The GitHub repository MaulaIlma/Indonesian-Batik-Recognition-Using-GLCM-and-CDH-Methods contains a labelled image folder "Dataset" with 14 categories: Bandung, Bogor, Ciamis, Cimahi, Cirebon, Garut, Indramayu, Kabupaten Bandung, Kabupaten Cirebon, Kabupaten Tasikmalaya, Kuningan, Majalengka, Sumedang, Tasikmalaya. Examples follow, each with its label.

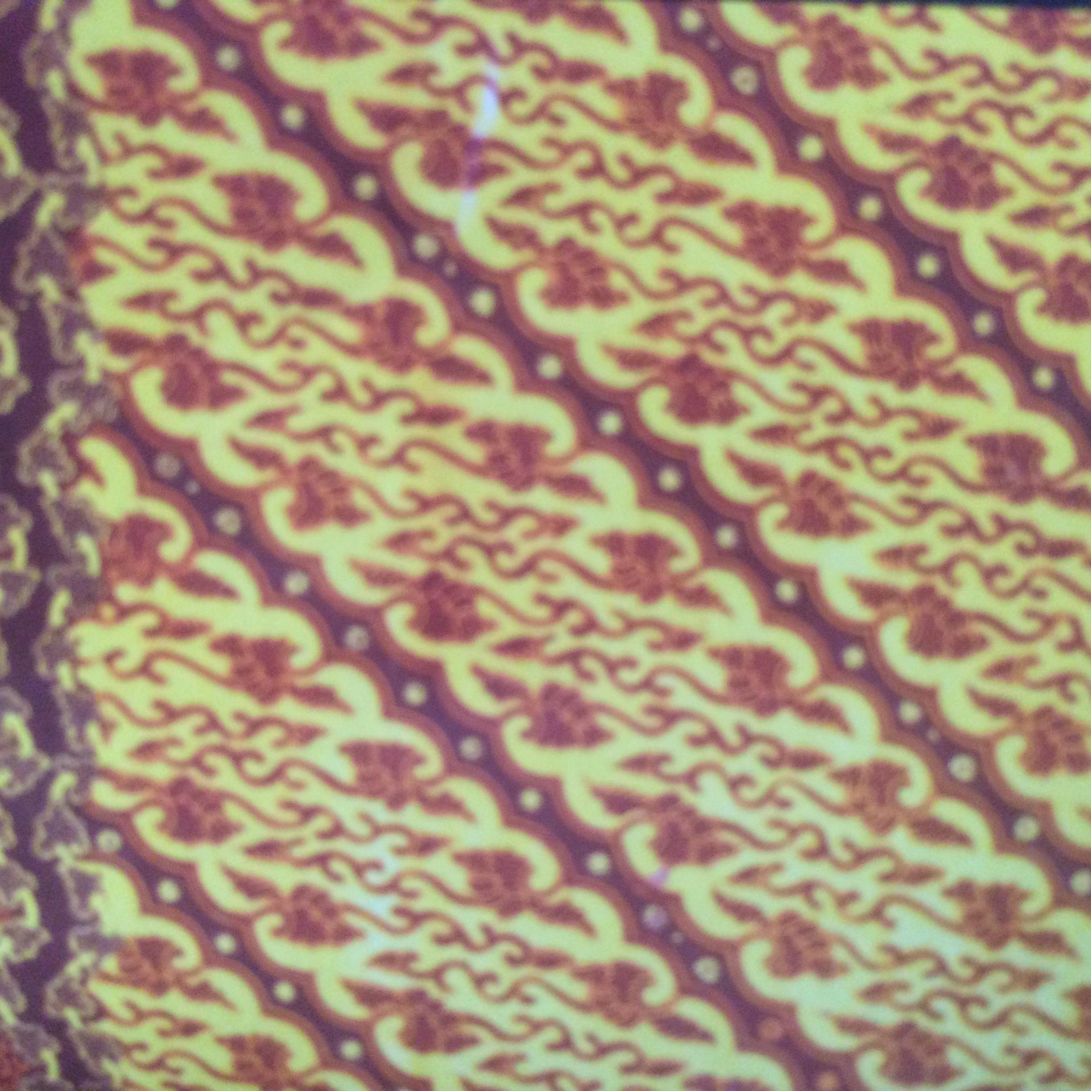
Label: Ciamis

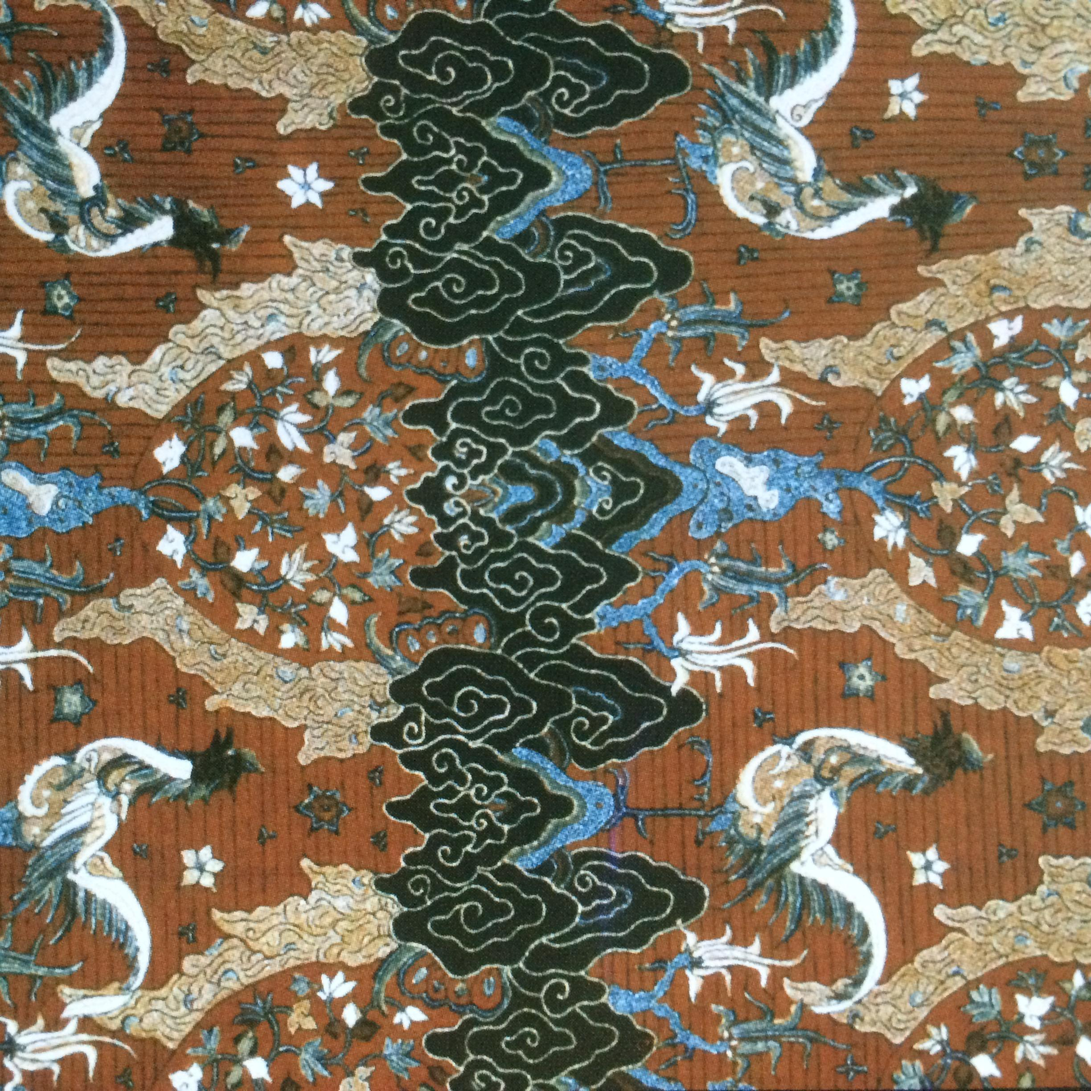
Label: Kabupaten Cirebon

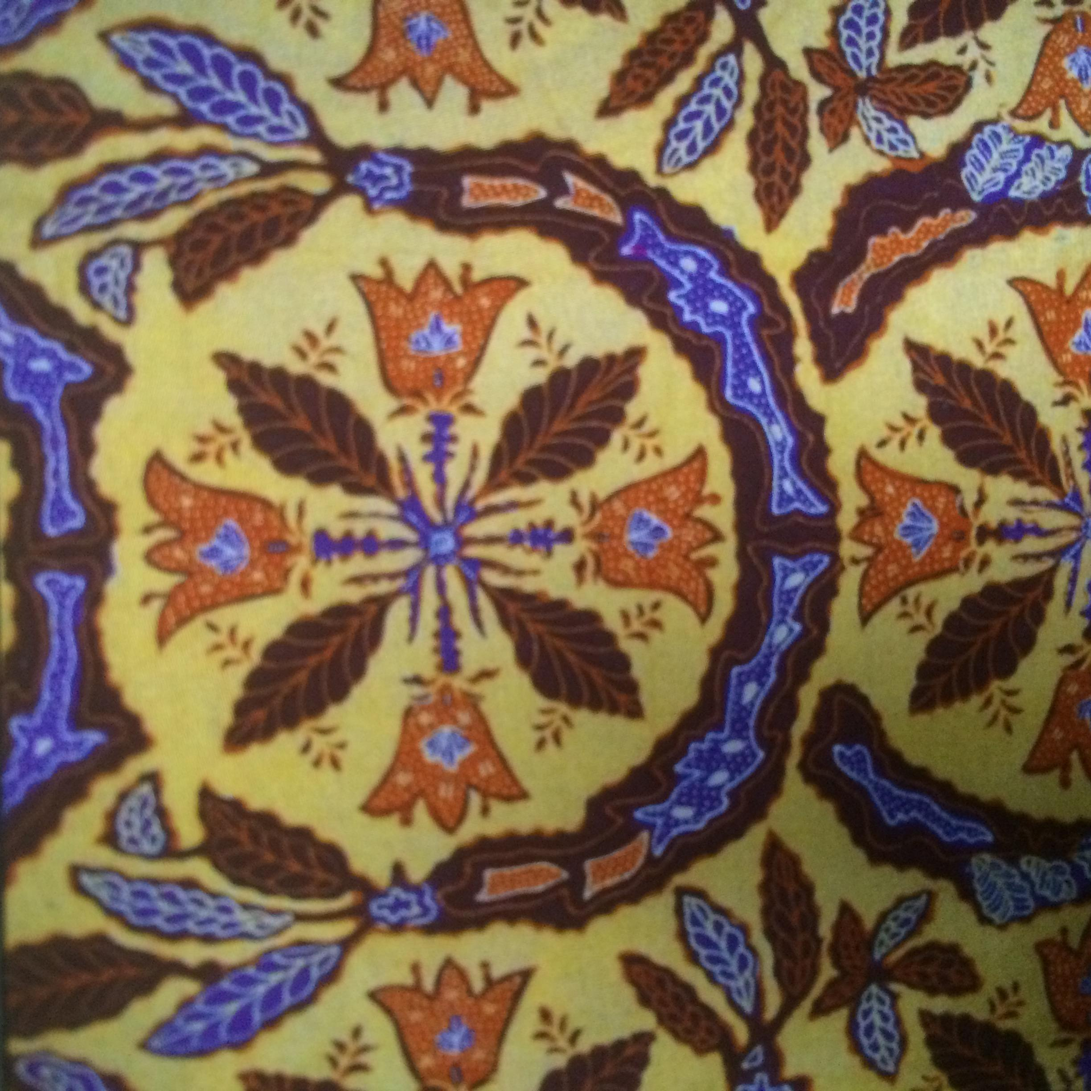
Label: Bogor

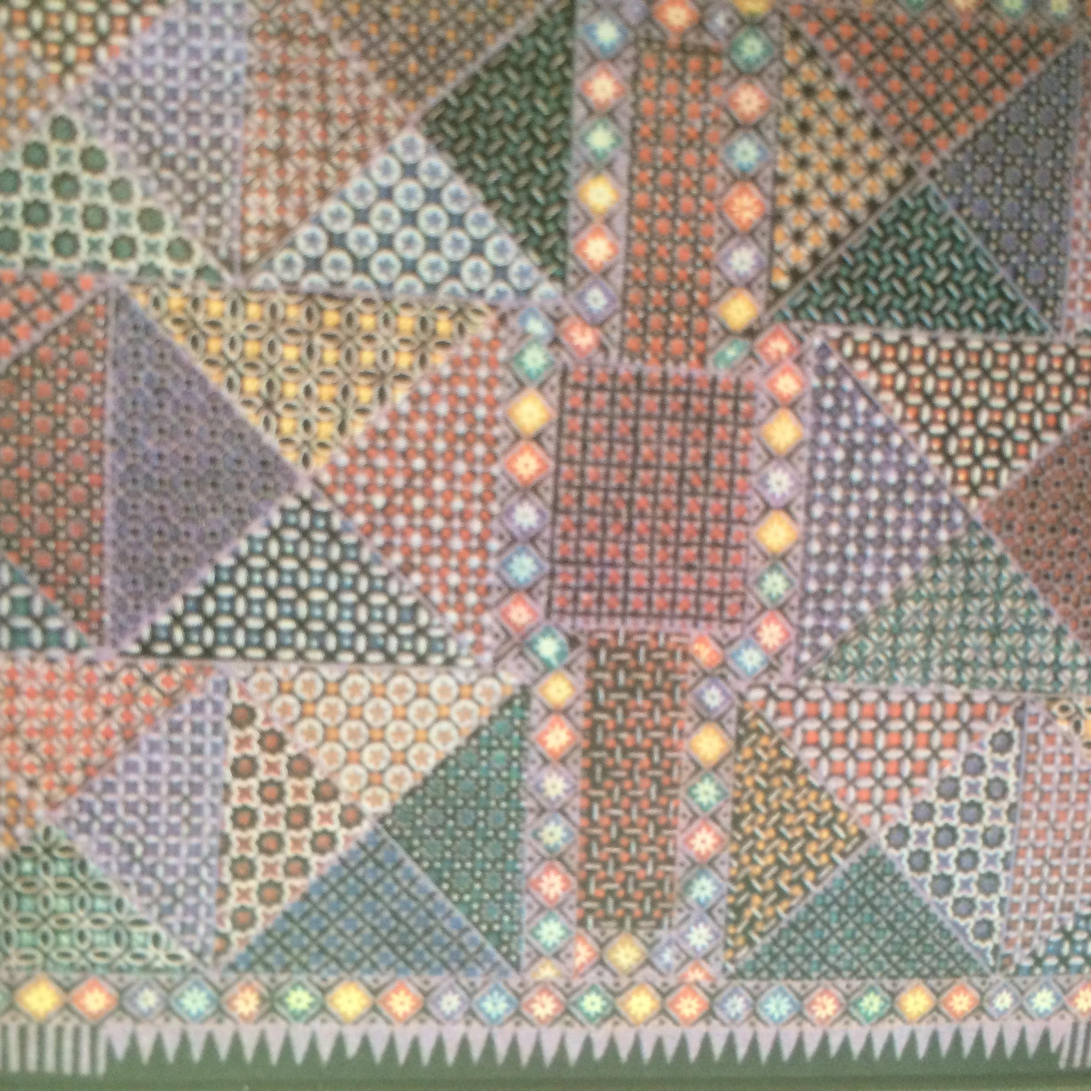
Label: Bandung

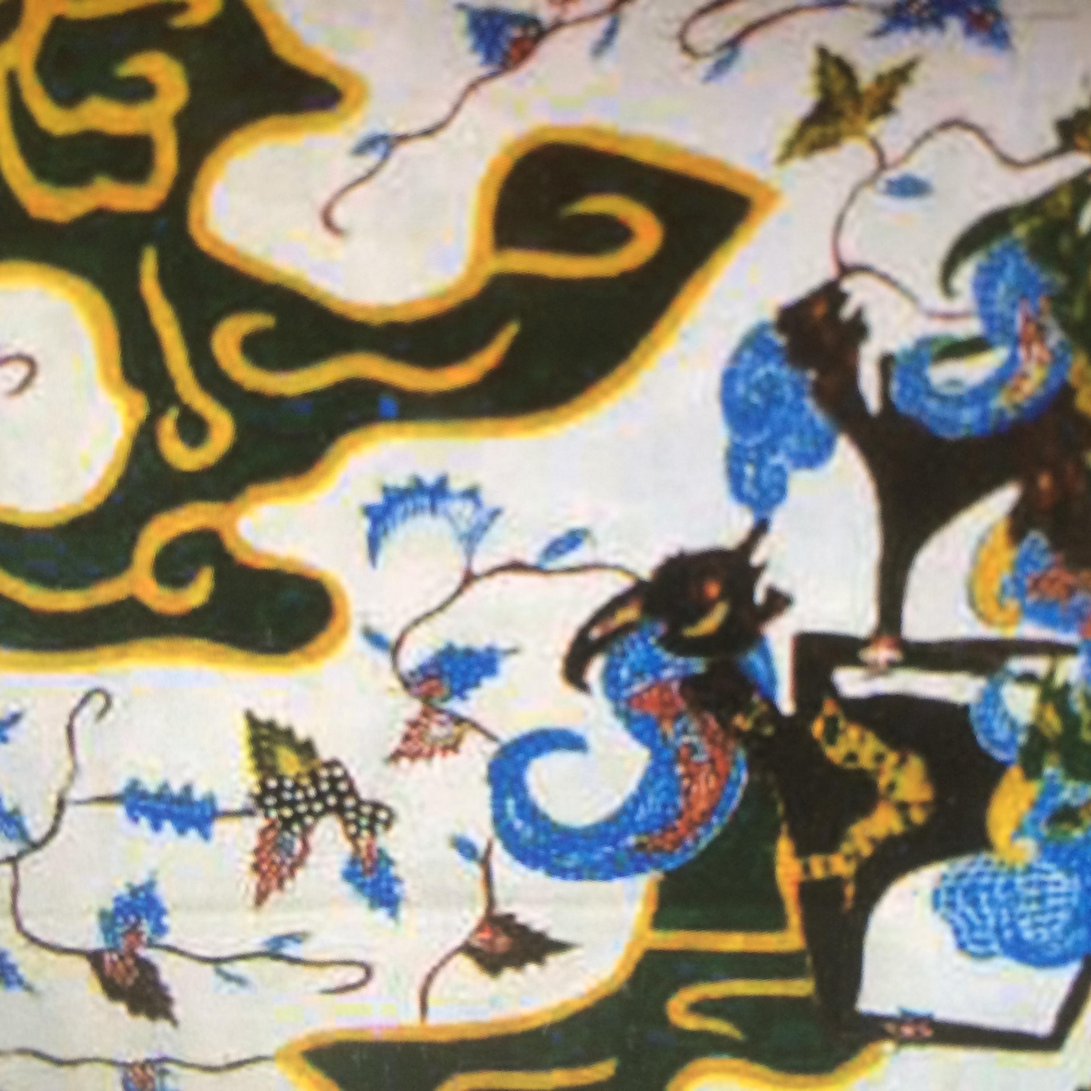
Label: Garut

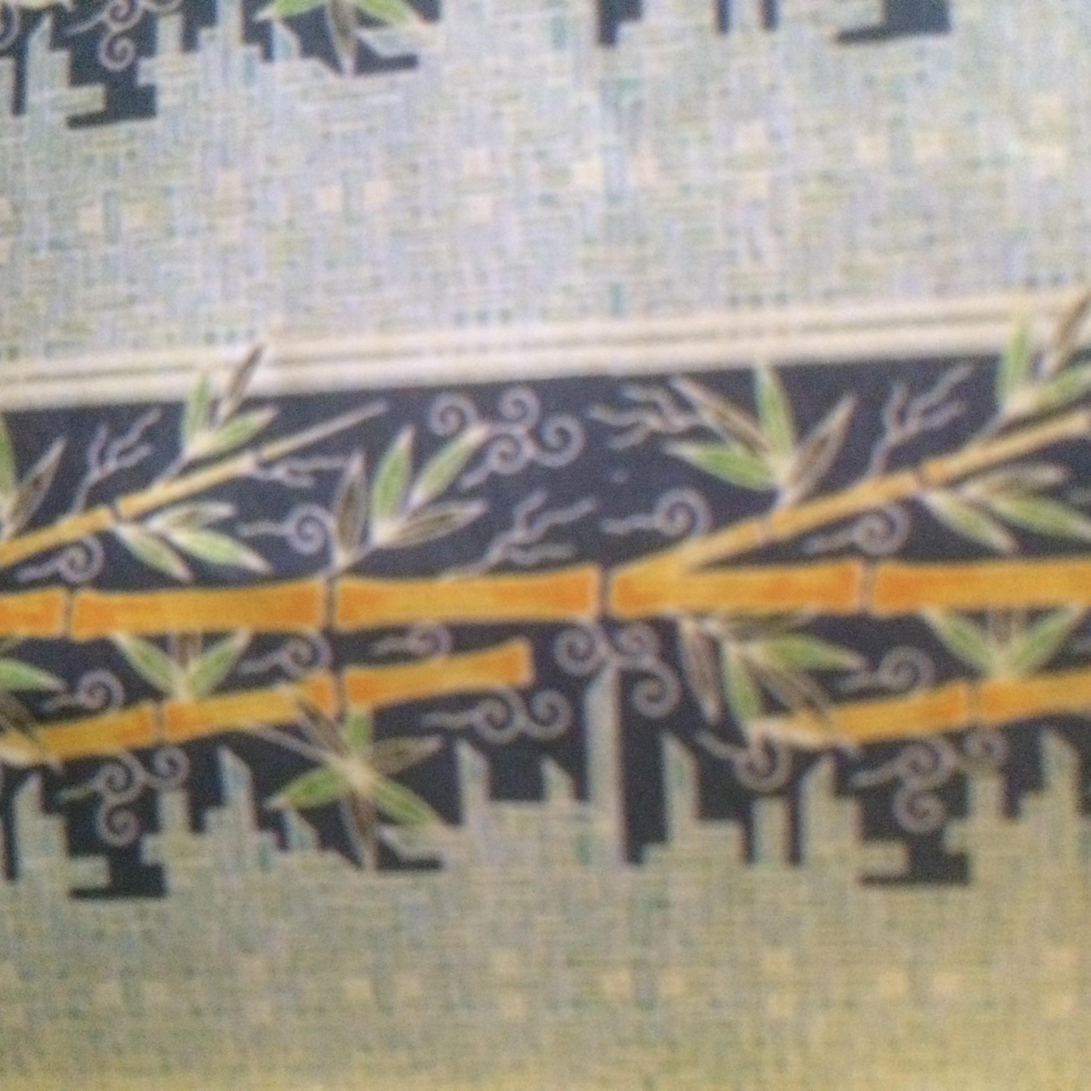
Label: Cimahi
